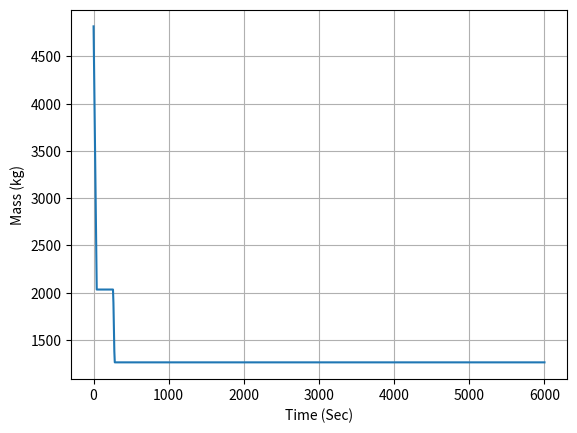
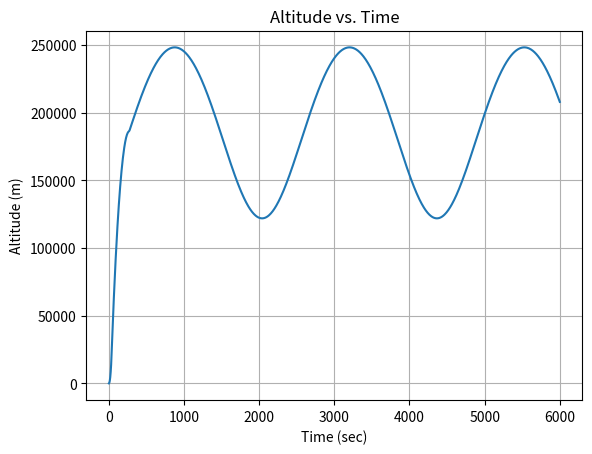
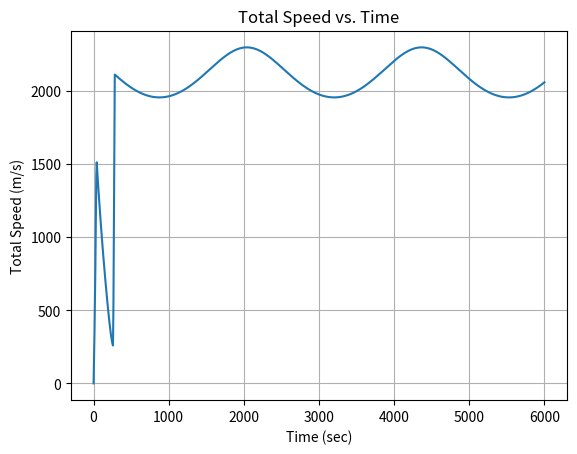
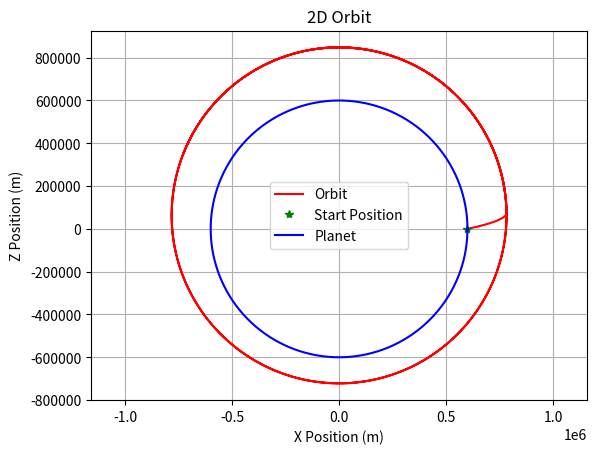

Write Python code to recreate these figures, in order.
#!/usr/bin/env python3
# -*- coding: utf-8 -*-
"""
Created on [Date]

[redacted]
"""

#### Import modules
import numpy as np  # Numerical Python
import matplotlib.pyplot as plt  # Plotting
import scipy.integrate as sci  # Integration toolbox

## Close previous plots
plt.close("all")

### Define constant parameters
rPlanet = 6357000.0  # meters (Equatorial radius of Earth)
mPlanet = 5.972e24  # kg
G = 6.6742e-11  # Gravitational constant (SI Units)

### Kerbin Parameters (if needed)
rKerbin = 600000  # meters
mKerbin = 5.2915158e22  # kg
useKerbin = True
if useKerbin:
    rPlanet = rKerbin
    mPlanet = mKerbin

## PARAMETERS OF ROCKET
# Rocket conditions
weighttons = 5.3 # tons
mass0 = weighttons * 2000 / 2.2 # kg
max_thrust = 167970.0
isp1 = 250.0 #seconds
isp2 = 400.0
tMECO = 38.0 # main engine cutoff time
tsep1 = 2.0 # length of time to remove 1st stage
mass1tons = 0.2
mass1 = mass1tons*2000/2.2
t2start = 261.0
t2end = t2start + 18.0
# Initial conditions for single stage rocket
x0 = rPlanet
z0 = 0.0
velz0 = 0.0
velx0 = 0.0
period = 6000 

# Gravitational Acceleration Model
def gravity(x, z):
    global rPlanet, mPlanet
    r = np.sqrt(x**2 + z**2)
    if r < 0:
        accelx = 0.0
        accelz = 0.0
    else:
        accelx = -G * mPlanet / (r**3) * x  # Negative sign ensures direction towards planet
        accelz = -G * mPlanet / (r**3) * z
    return np.asarray([accelx, accelz])

def propulsion(t):
    global max_thrust, isp, tMECO
    ## timing for thrusters
    if t < tMECO:
        # we are firign the main thruster
        theta = 10*np.pi/180.0 # degrees
        thrustF = max_thrust
        ##mdot = change in mass
        ve = isp1 * 9.81
        mdot = -thrustF/ve
    if t > tMECO and t < (tMECO + tsep1):
        theta = 0.0
        thrustF = 0.0
        # masslost = mass1
        mdot = -mass1/tsep1
    if t > (tMECO + tsep1):
        theta = 0.0
        thrustF = 0.0
        mdot = 0.0
    if t > t2start and t < t2end:
        theta = 90.0 * np.pi/180.0
        thrustF = max_thrust
        ve = isp2 * 9.81
        mdot = -thrustF/ve
    if t > t2end:
        theta = 0.0
        thrustF = 0.0
        mdot = 0.0

    # Angle of thruster
    thrustx = thrustF * np.cos(theta)
    thrustz = thrustF * np.sin(theta)

    return np.asarray([thrustx, thrustz]), mdot


# Equations of Motion
def Derivatives(state, t):
    x, z, velx, velz, mass = state
    zdot = velz
    xdot = velx

    # Compute total forces
    gravityF = gravity(x, z) * mass  # Gravity force towards planet
    aeroF = np.asarray([0.0, 0.0])  # Aerodynamic forces (set to zero)
    thrustF, mdot = propulsion(t) # Thrust forces (set to zero)

    Forces = gravityF + aeroF + thrustF

    # Compute accelerations
    if mass > 0:
        ddot = Forces / mass
    else:
        ddot = 0
        mdot = 0

    # Compute state derivatives
    statedot = np.asarray([xdot, zdot, ddot[0], ddot[1], mdot])

    return statedot

############### Main Script ###############

# Verify Surface Gravity
surface_gravity = gravity(0, rPlanet)
print('Surface Gravity (m/s^2) = ', surface_gravity)

''' Initial Conditions for orbit
x0 = rPlanet + 600000  # m, 600 km above the surface
z0 = 0.0  # m
r0 = np.sqrt(x0**2 + z0**2)
velz0 = np.sqrt(G * mPlanet / r0)  # m/s (Exact orbital speed for circular orbit)
velx0 = 0.0  # m/s (No horizontal perturbation for a perfectly circular orbit)
stateinitial = np.asarray([x0, z0, velx0, velz0])
period = 2 * np.pi * np.sqrt(r0**3 / (G * mPlanet))  # Kepler's third law
'''

# Populate initial condition vector
stateinitial = np.asarray([x0, z0, velx0, velz0, mass0])

# Time Window
tout = np.linspace(0, period, 1000)  # Simulate for two orbital periods

# Numerical Integration Call
stateout = sci.odeint(Derivatives, stateinitial, tout)

# Rename Variables
xout = stateout[:, 0]
zout = stateout[:, 1]
altitude = np.sqrt(xout**2 + zout**2) - rPlanet
velxout = stateout[:, 2]
velzout = stateout[:, 3]
velout = np.sqrt(velxout**2 + velzout**2)
massout = stateout[:, 4]

# Mass
plt.figure()
plt.plot(tout, massout)
plt.xlabel('Time (Sec)')
plt.ylabel('Mass (kg)')
plt.grid()

# Plot Altitude
plt.figure()
plt.plot(tout, altitude)
plt.xlabel('Time (sec)')
plt.ylabel('Altitude (m)')
plt.title('Altitude vs. Time')
plt.grid()

# Plot Velocity
plt.figure()
plt.plot(tout, velout)
plt.xlabel('Time (sec)')
plt.ylabel('Total Speed (m/s)')
plt.title('Total Speed vs. Time')
plt.grid()

# 2D Orbit Plot
plt.figure()
plt.plot(xout, zout, 'r-', label='Orbit')
plt.plot(xout[0], zout[0], 'g*', label='Start Position')
theta = np.linspace(0, 2 * np.pi, 1000)
xplanet = rPlanet * np.cos(theta)
yplanet = rPlanet * np.sin(theta)
plt.plot(xplanet, yplanet, 'b-', label='Planet')
plt.xlabel('X Position (m)')
plt.ylabel('Z Position (m)')
plt.title('2D Orbit')
plt.axis('equal')  # Ensure equal scaling for both axes
plt.grid()
plt.legend()

# Show Plots
plt.show()
